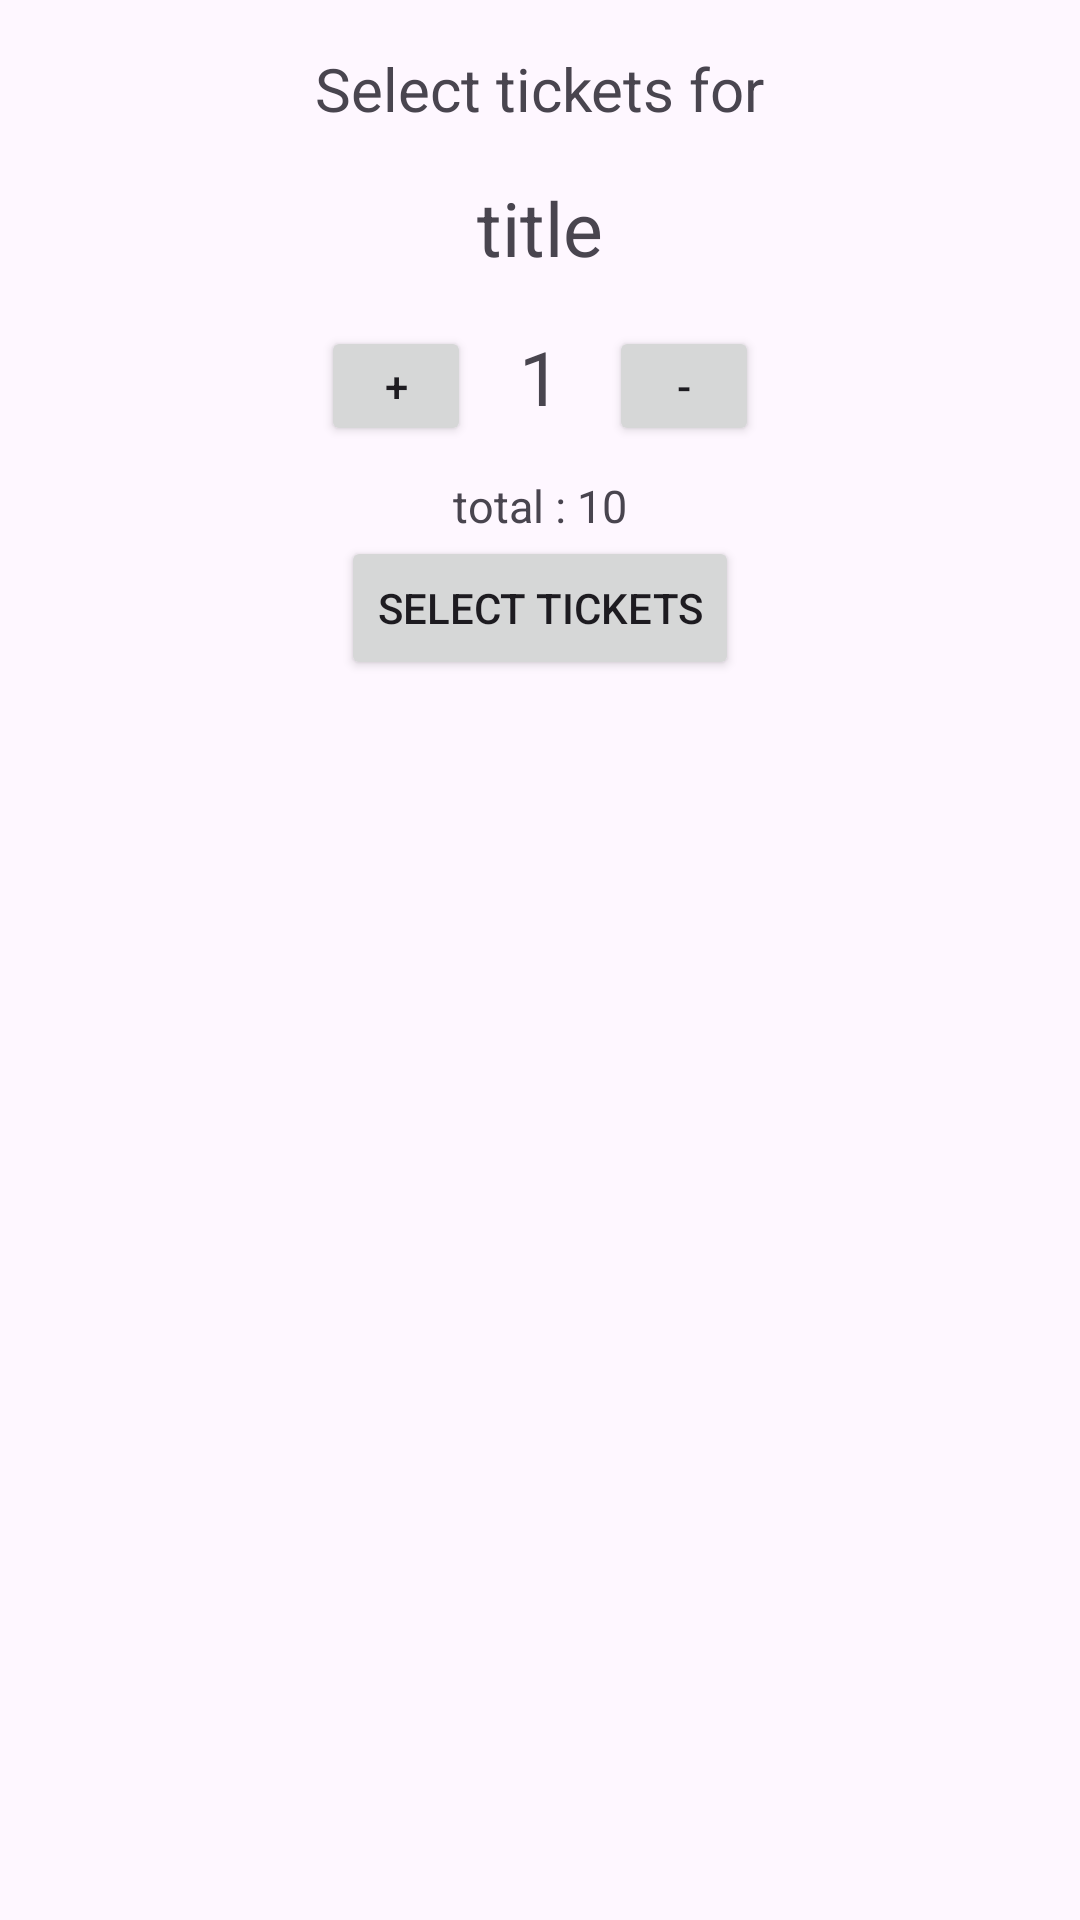

Reconstruct the res/layout file that produces this screen, plus the resources it refers to.
<!-- AndroidManifest.xml: application theme Theme.ErgasiaMellon -->
<!-- res/layout/full_movie_page_fragment_button.xml -->
<?xml version="1.0" encoding="utf-8"?>
<androidx.constraintlayout.widget.ConstraintLayout xmlns:android="http://schemas.android.com/apk/res/android"
    xmlns:tools="http://schemas.android.com/tools"
    android:layout_width="match_parent"
    android:layout_height="match_parent"
    xmlns:app="http://schemas.android.com/apk/res-auto">

    <TextView
        android:id="@+id/textView"
        android:layout_width="wrap_content"
        android:layout_height="wrap_content"
        android:text="Select tickets for"
        app:layout_constraintStart_toStartOf="parent"
        app:layout_constraintEnd_toEndOf="parent"
        android:layout_margin="16dp"
        app:layout_constraintTop_toTopOf="parent"
        android:textSize="20sp"
        />
    <TextView
        android:id="@+id/textViewTitle"
        android:layout_width="wrap_content"
        android:layout_height="wrap_content"
        android:text="title"
        app:layout_constraintStart_toStartOf="parent"
        app:layout_constraintEnd_toEndOf="parent"
        android:layout_margin="16dp"
        app:layout_constraintTop_toBottomOf="@+id/textView"
        android:textSize="25sp"
        />

    <Button
        android:id="@+id/buttonInc"
        android:layout_width="50dp"
        android:layout_height="40dp"
        android:layout_margin="16dp"
        android:layout_marginTop="64dp"
        android:layout_marginRight="40dp"
        android:text="+"
        app:layout_constraintRight_toLeftOf="@+id/textViewNumber"
        app:layout_constraintTop_toBottomOf="@+id/textViewTitle" />

    <TextView
        android:id="@+id/textViewNumber"
        android:layout_width="wrap_content"
        android:layout_height="wrap_content"
        android:text="1"
        app:layout_constraintStart_toStartOf="parent"
        app:layout_constraintEnd_toEndOf="parent"
        android:layout_margin="16dp"
        app:layout_constraintTop_toBottomOf="@+id/textViewTitle"
        android:textSize="25sp"
        />

    <Button
        android:id="@+id/buttonDecr"
        android:layout_width="50dp"
        android:layout_height="40dp"
        android:text="-"
        android:layout_margin="16dp"
        app:layout_constraintTop_toBottomOf="@+id/textViewTitle"
        app:layout_constraintLeft_toRightOf="@+id/textViewNumber"
        />
    <TextView
        android:id="@+id/textViewTotal"
        android:layout_width="wrap_content"
        android:layout_height="wrap_content"
        android:text="total : 10"
        app:layout_constraintStart_toStartOf="parent"
        app:layout_constraintEnd_toEndOf="parent"
        android:layout_margin="16dp"
        app:layout_constraintTop_toBottomOf="@+id/textViewNumber"
        android:textSize="15sp"
        />
    <Button
        android:id="@+id/buttonTicket"
        android:layout_width="wrap_content"
        android:layout_height="wrap_content"
        android:text="Select tickets"
        app:layout_constraintTop_toBottomOf="@+id/textViewTotal"
        app:layout_constraintStart_toStartOf="parent"
        app:layout_constraintEnd_toEndOf="parent"
        />


</androidx.constraintlayout.widget.ConstraintLayout>
<!-- resources referenced by this layout -->
<resources>
  <style name="Theme.ErgasiaMellon" parent="Base.Theme.ErgasiaMellon" />
  <style name="Base.Theme.ErgasiaMellon" parent="Theme.Material3.DayNight.NoActionBar">
          
          
      </style>
</resources>
